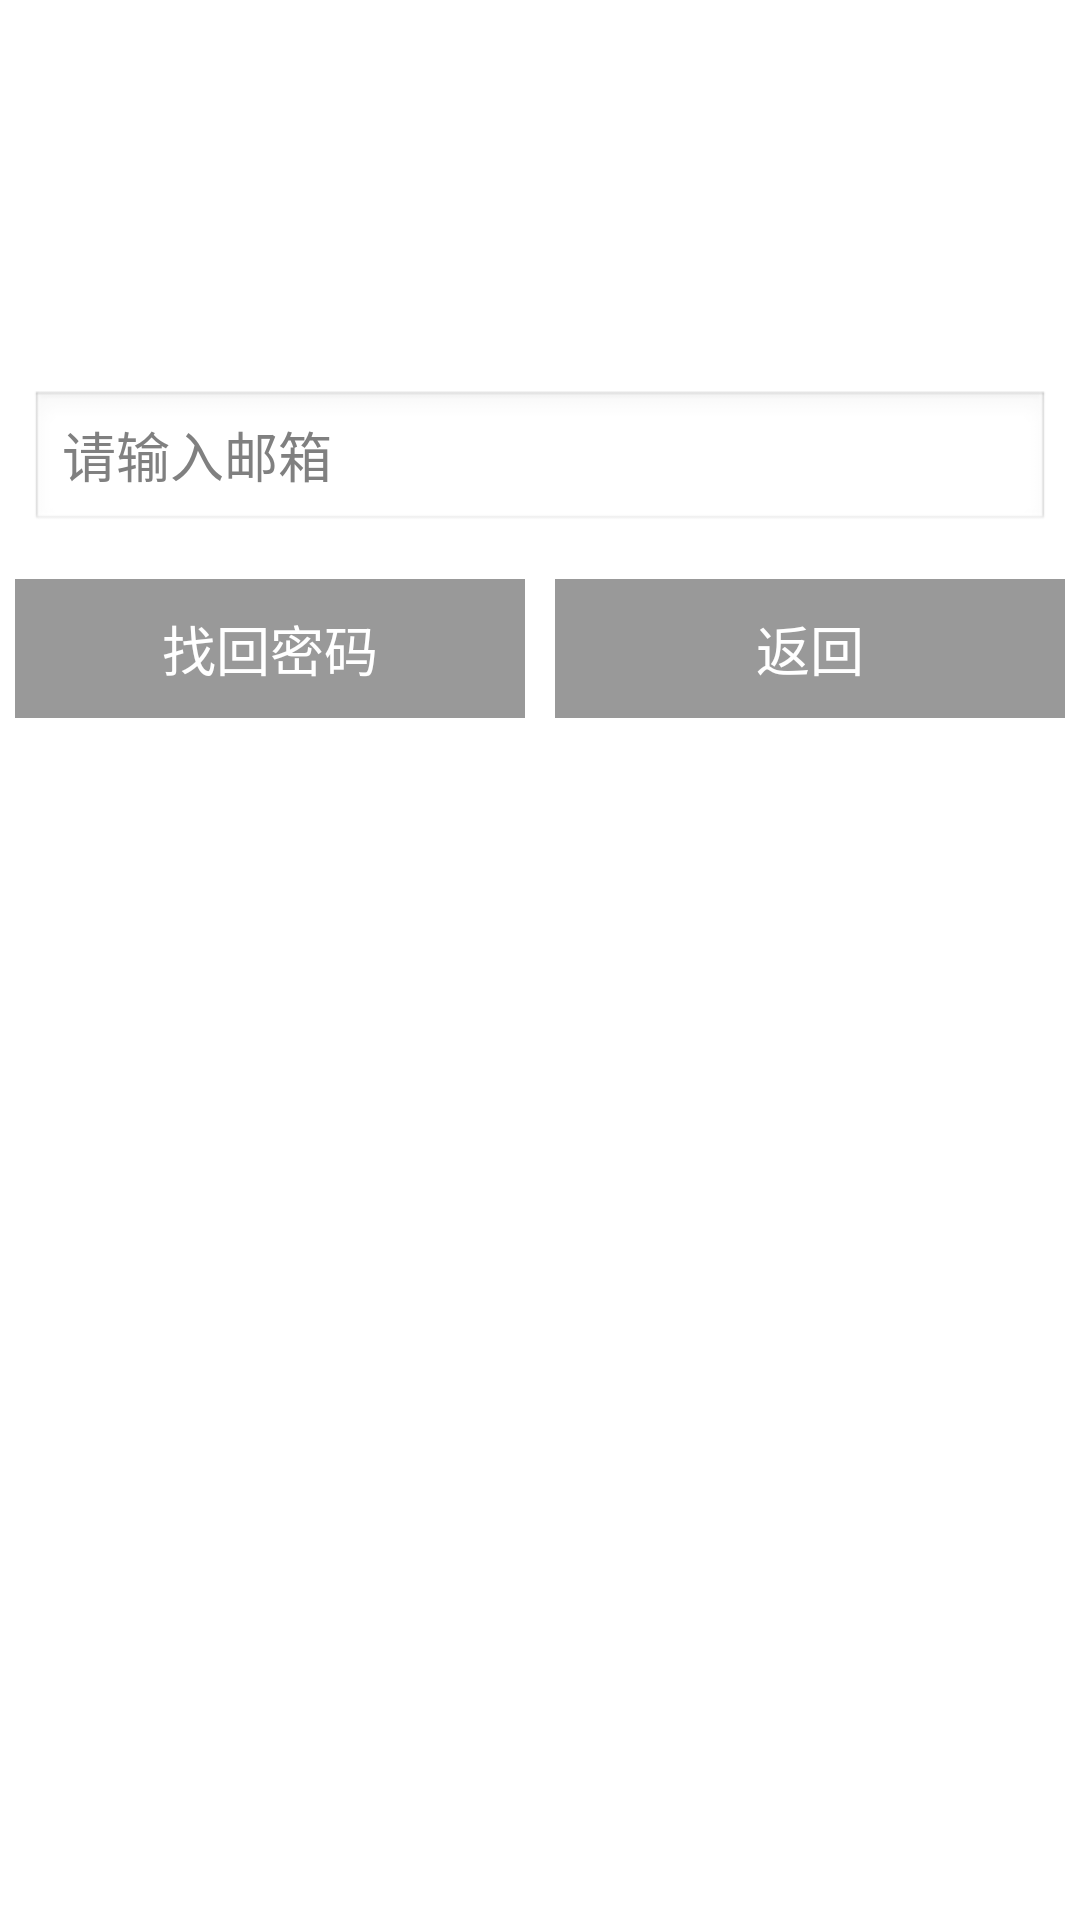

This screen was rendered from an Android layout file. Write that file and the resources it references.
<!-- AndroidManifest.xml: application theme android:Theme.Light.NoTitleBar -->
<!-- res/layout/retrievepassword.xml -->
<?xml version="1.0" encoding="utf-8"?>
<RelativeLayout xmlns:android="http://schemas.android.com/apk/res/android"
    android:layout_width="match_parent"
    android:layout_height="match_parent" >
    <ImageView
        android:id="@+id/logo"
        android:layout_width="wrap_content"
        android:layout_height="wrap_content"
        android:layout_centerHorizontal="true"
        android:layout_marginTop="100dp"
        android:contentDescription="@string/app_name"
        android:padding="10dp"
        android:src="@drawable/ic_launcher" />
    <EditText
        android:id="@+id/phonenumber"
        android:layout_width="match_parent"
        android:layout_height="wrap_content"
        android:layout_below="@+id/logo"
        android:layout_margin="10dp"
        android:hint="@string/pleaseinputemail"
        android:inputType="phone" />
    <LinearLayout
        android:layout_width="match_parent"
        android:layout_height="wrap_content"
        android:layout_below="@+id/phonenumber" >
        <Button
            android:id="@+id/retrieve"
            style="@style/LoginBtn"
            android:layout_width="0dp"
            android:layout_height="wrap_content"
            android:layout_margin="5dp"
            android:layout_weight="1"
            android:text="@string/retrieve" />
        <Button
            android:id="@+id/back"
            style="@style/LoginBtn"
            android:layout_width="0dp"
            android:layout_height="wrap_content"
            android:layout_margin="5dp"
            android:layout_weight="1"
            android:text="@string/back" />
    </LinearLayout>
</RelativeLayout>
<!-- resources referenced by this layout -->
<resources>
  <string name="app_name">FoodChainR</string>
  <string name="back">返回</string>
  <string name="pleaseinputemail">请输入邮箱</string>
  <string name="retrieve">找回密码</string>
  <style name="LoginBtn">
          <item name="android:textSize">18sp</item>
          <item name="android:padding">10dp</item>
          <item name="android:gravity">center</item>
          <item name="android:background">@color/black_overlay</item>
          <item name="android:textColor">@color/white</item>
      </style>
  <color name="black_overlay">#66000000</color>
  <color name="white">#ffffff</color>
</resources>
